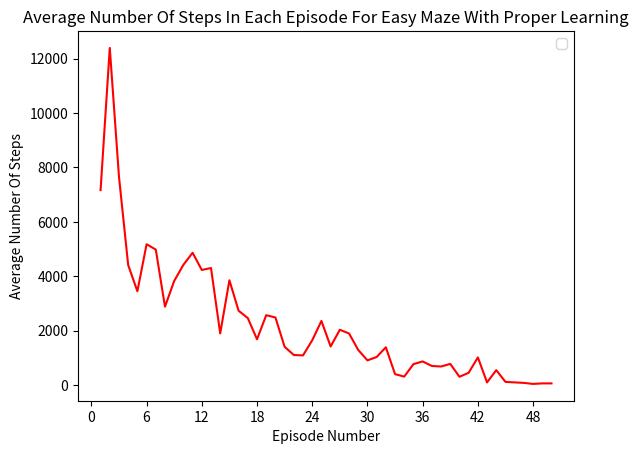

Write Python code to recreate this figure.
import matplotlib.pyplot as plt
import numpy as np
from matplotlib.ticker import MaxNLocator

num_of_steps_per_episode_toy_matrix_no_learning = np.array([[560, 1640, 558, 654, 484, 444, 480, 624, 2756, 2031],
                                        [2300, 1648, 446, 422, 1260, 1278, 1744, 932, 1204, 670],
                                        [1226, 372, 248, 1204, 550, 846, 1906, 420, 1422, 1576],
                                        [1752, 200, 292, 780, 1348, 936, 1830, 1886, 764, 538],
                                        [934, 338, 316, 2482, 226, 268, 102, 1198, 566, 1101],
                                        [1102, 2128, 692, 1390, 3460, 2986, 1348, 504, 490, 2201],
                                        [852, 1050, 452, 480, 1062, 320, 672, 636, 1168, 884],
                                        [868, 546, 3482, 1120, 610, 1568, 616, 364, 1418, 2094],
                                        [454, 1206, 5072, 452, 1156, 414, 1940, 3086, 1494, 1013],
                                        [1434, 902, 832, 1272, 342, 2108, 2614, 1748, 1528, 914]])

num_of_steps_per_episode_easy_matrix_no_learning = np.array([[14038, 1076, 1620, 6248, 1324, 12314, 5708, 9218, 2598, 4672],
                                                 [15472, 5098, 6498, 1808, 11180, 9032, 1350, 6328, 5538, 4804],
                                                 [1256, 10272, 1194, 3650, 3752, 10366, 13544, 4802, 1284, 3820],
                                                 [18456, 7084, 3380, 10638, 2220, 5552, 3728, 3042, 7332, 8801],
                                                 [6308, 13210, 1752, 13664, 3004, 2884, 15350, 10540, 7920, 9090],
                                                 [1834, 8426, 10628, 10470, 2868, 2524, 2462, 24362, 29824, 7074],
                                                 [28798, 16340, 4070, 6876, 1642, 1468, 6082, 788, 7992, 2572],
                                                 [8892, 31458, 1444, 17742, 22606, 2620, 14010, 11836, 2274, 3992],
                                                 [5294, 5076, 3844, 2092, 1308, 9372, 11304, 22268, 6594, 7262],
                                                 [6822, 16354, 9638, 4326, 6196, 7890, 4360, 10512, 8464, 2332]])


num_of_steps_per_episode_toy_matrix_learning = np.array([[350, 572, 214, 518, 620, 1172, 526, 208, 138, 746, 170, 328, 104, 184, 240, 122, 660, 100, 52, 256, 58, 354, 102, 52, 28, 166, 60, 30, 26, 28, 26, 28, 26, 36, 28, 30, 30, 30, 26, 28, 28, 28, 24, 28, 28, 26, 34, 36, 26, 26],
                                                         [1044, 1436, 1024, 1102, 646, 1014, 798, 680, 554, 80, 212, 202, 524, 142, 204, 168, 318, 246, 124, 178, 210, 150, 78, 34, 114, 70, 60, 34, 32, 26, 28, 26, 30, 26, 26, 26, 30, 28, 28, 26, 26, 24, 26, 28, 28, 26, 24, 28, 30, 26],
                                                         [668, 2840, 710, 1478, 278, 1220, 142, 548, 192, 192, 514, 298, 172, 88, 310, 110, 176, 62, 398, 178, 40, 36, 46, 40, 40, 26, 28, 28, 28, 24, 26, 24, 24, 24, 24, 26, 26, 24, 28, 28, 24, 26, 36, 30, 36, 26, 28, 26, 24, 28],
                                                         [348, 482, 416, 870, 72, 2752, 750, 124, 812, 334, 786, 74, 476, 76, 300, 312, 124, 128, 50, 104, 342, 256, 96, 76, 70, 56, 50, 28, 34, 50, 32, 24, 28, 30, 26, 24, 26, 30, 42, 24, 24, 28, 26, 26, 26, 46, 26, 30, 34, 28],
                                                         [444, 260, 998, 246, 1044, 266, 408, 838, 384, 268, 338, 576, 472, 300, 366, 156, 188, 54, 44, 46, 98, 126, 66, 56, 200, 28, 26, 36, 30, 30, 26, 26, 30, 30, 30, 30, 28, 32, 26, 26, 30, 28, 34, 28, 28, 28, 32, 26, 28, 30],
                                                         [340, 1146, 284, 264, 2064, 806, 1656, 614, 744, 140, 150, 214, 622, 200, 70, 128, 320, 218, 144, 154, 34, 56, 58, 24, 24, 26, 30, 26, 24, 24, 24, 24, 24, 24, 24, 26, 28, 28, 26, 26, 28, 24, 30, 24, 24, 28, 26, 30, 26, 26],
                                                         [912, 820, 608, 292, 720, 540, 256, 112, 184, 72, 206, 216, 178, 186, 116, 144, 356, 76, 38, 326, 44, 46, 140, 56, 38, 24, 28, 26, 26, 24, 24, 42, 26, 24, 24, 24, 30, 24, 24, 32, 32, 24, 26, 26, 26, 26, 24, 28, 24, 28],
                                                         [2996, 1386, 1324, 454, 206, 246, 362, 1662, 1260, 140, 784, 342, 766, 118, 236, 162, 438, 140, 78, 220, 154, 140, 122, 42, 38, 124, 84, 30, 24, 32, 28, 26, 24, 28, 24, 24, 24, 30, 24, 26, 26, 26, 28, 28, 32, 24, 24, 36, 24, 24],
                                                         [3356, 306, 576, 402, 1350, 1030, 212, 398, 406, 446, 46, 468, 566, 40, 114, 326, 112, 156, 278, 64, 32, 80, 36, 32, 26, 26, 24, 24, 28, 28, 26, 28, 24, 24, 26, 34, 28, 26, 26, 26, 24, 24, 26, 26, 26, 24, 24, 24, 26, 26],
                                                         [414, 4350, 1000, 192, 244, 506, 498, 728, 116, 274, 258, 178, 132, 144, 168, 146, 114, 92, 130, 34, 38, 40, 84, 48, 28, 24, 28, 28, 26, 26, 32, 30, 24, 26, 28, 24, 30, 30, 24, 24, 24, 24, 26, 30, 26, 34, 30, 26, 28, 24]])

num_of_steps_per_episode_easy_matrix_learning = np.array([[12944, 7232, 3604, 8696, 1092, 854, 6440, 6860, 1494, 1292, 1720, 5584, 5092, 578, 2874, 1802, 1094, 796, 4390, 3094, 5888, 286, 2176, 3326, 4278, 314, 6978, 3232, 412, 214, 238, 960, 928, 400, 160, 554, 2116, 608, 108, 116, 114, 72, 96, 74, 46, 182, 42, 46, 40, 46],
                                                          [2150, 12412, 11264, 3474, 2688, 1260, 2194, 1662, 2580, 4620, 396, 5354, 1782, 3930, 550, 8484, 8822, 1490, 2466, 3012, 434, 406, 178, 4774, 2244, 3858, 442, 1872, 1102, 310, 828, 712, 682, 92, 640, 494, 208, 1890, 284, 1252, 334, 136, 230, 232, 88, 58, 48, 40, 44, 44],
                                                          [9934, 19872, 3282, 6306, 5728, 3644, 644, 960, 2338, 840, 1274, 6888, 5774, 418, 436, 974, 4162, 1776, 4916, 7666, 1510, 1538, 2142, 3844, 5844, 1576, 1042, 2426, 2234, 1272, 1284, 866, 98, 84, 1616, 1186, 568, 138, 206, 620, 2072, 68, 102, 2008, 68, 358, 48, 42, 38, 38],
                                                          [3208, 36974, 1822, 3040, 3230, 2484, 1062, 5962, 4646, 10872, 11898, 1056, 982, 1304, 5630, 2084, 498, 1922, 584, 6144, 758, 568, 2964, 474, 1420, 1016, 3200, 6042, 1488, 472, 414, 5456, 282, 114, 100, 158, 114, 508, 152, 74, 186, 88, 96, 104, 50, 38, 42, 44, 44, 44],
                                                          [7814, 15068, 4126, 10832, 2670, 1330, 16738, 2284, 2062, 2160, 4442, 2108, 10892, 3424, 930, 2432, 276, 956, 2390, 1266, 398, 930, 144, 574, 492, 402, 138, 2390, 380, 484, 3360, 482, 180, 76, 456, 296, 136, 104, 2886, 56, 72, 46, 58, 44, 46, 42, 40, 40, 44, 38],
                                                          [13642, 7676, 5536, 2794, 792, 14074, 3038, 530, 12274, 3364, 7710, 3934, 1052, 1716, 5880, 2290, 424, 1220, 1986, 506, 668, 1832, 628, 630, 152, 410, 214, 760, 2702, 1628, 84, 1810, 206, 372, 144, 2670, 92, 206, 334, 94, 62, 50, 52, 48, 98, 38, 42, 40, 38, 50],
                                                          [5272, 8390, 2496, 4218, 7366, 1728, 1662, 5740, 5904, 4574, 6060, 5026, 3628, 2436, 1098, 2396, 6022, 700, 2236, 1390, 672, 598, 1082, 366, 372, 430, 184, 304, 3042, 724, 516, 340, 154, 1046, 2308, 1986, 100, 1050, 50, 78, 56, 100, 46, 44, 62, 46, 166, 40, 38, 56],
                                                          [2428, 3936, 35380, 1922, 4104, 7452, 6256, 1436, 898, 5698, 6030, 8890, 504, 1404, 10018, 1938, 842, 956, 3084, 1400, 1424, 3818, 584, 774, 3208, 4684, 1810, 592, 486, 1574, 2050, 974, 1148, 346, 920, 464, 3288, 376, 1054, 528, 998, 9220, 206, 2864, 124, 138, 308, 68, 272, 246],
                                                          [2192, 9058, 5942, 1138, 5784, 17458, 10800, 2114, 1102, 9244, 7812, 1460, 7314, 3352, 6970, 2530, 2144, 3172, 1126, 132, 1296, 260, 234, 950, 884, 264, 4156, 194, 250, 1118, 778, 1512, 304, 218, 412, 146, 46, 120, 152, 86, 48, 50, 44, 46, 44, 42, 40, 42, 40, 42],
                                                          [12078, 3270, 3110, 1706, 1052, 1482, 978, 1280, 4986, 1544, 1296, 2020, 6016, 444, 4146, 2416, 354, 3878, 2524, 262, 1056, 840, 802, 784, 4698, 1256, 2182, 1184, 846, 1310, 798, 802, 68, 400, 982, 768, 382, 1858, 2588, 176, 612, 368, 84, 60, 578, 74, 64, 56, 54, 52]])

avg_num_of_steps_per_episode = np.mean(num_of_steps_per_episode_easy_matrix_learning, axis=0)

x = range(1, len(avg_num_of_steps_per_episode)+1)
plt.xticks(x)
plt.gca().xaxis.set_major_locator(MaxNLocator(integer=True))
plt.plot(x, avg_num_of_steps_per_episode, color='r')
  
plt.xlabel("Episode Number")
plt.ylabel("Average Number Of Steps")
# plt.title("Average Number Of Steps In Each Episode For Toy Maze With Proper Learning")
plt.title("Average Number Of Steps In Each Episode For Easy Maze With Proper Learning")
        
plt.legend()
plt.show()